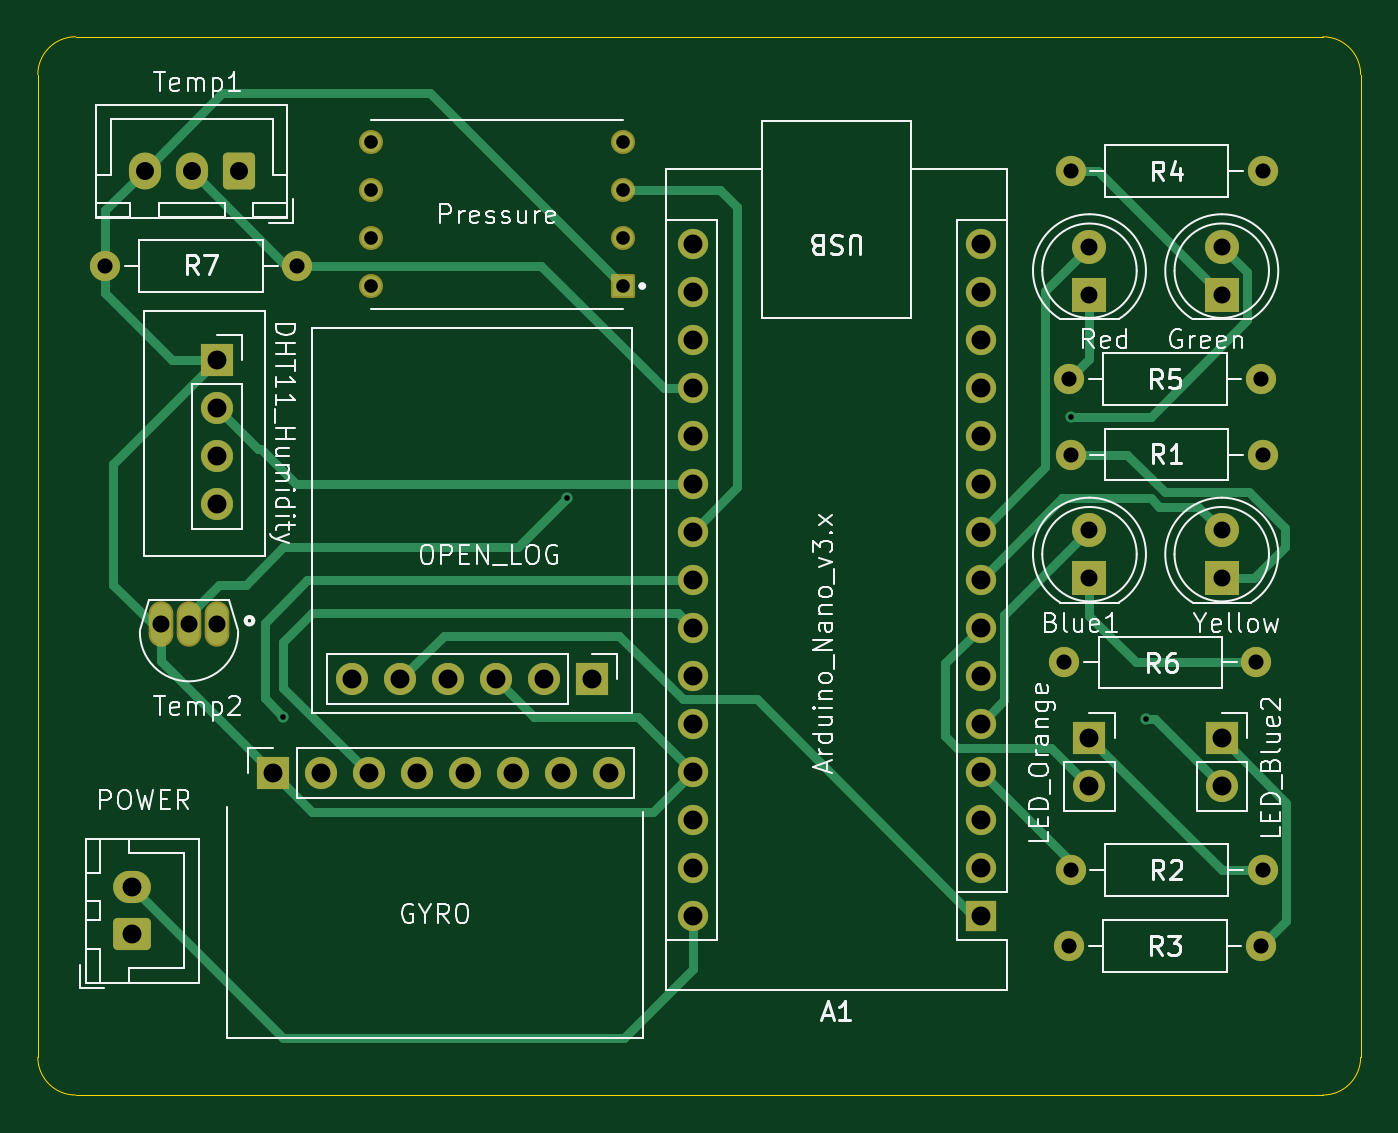
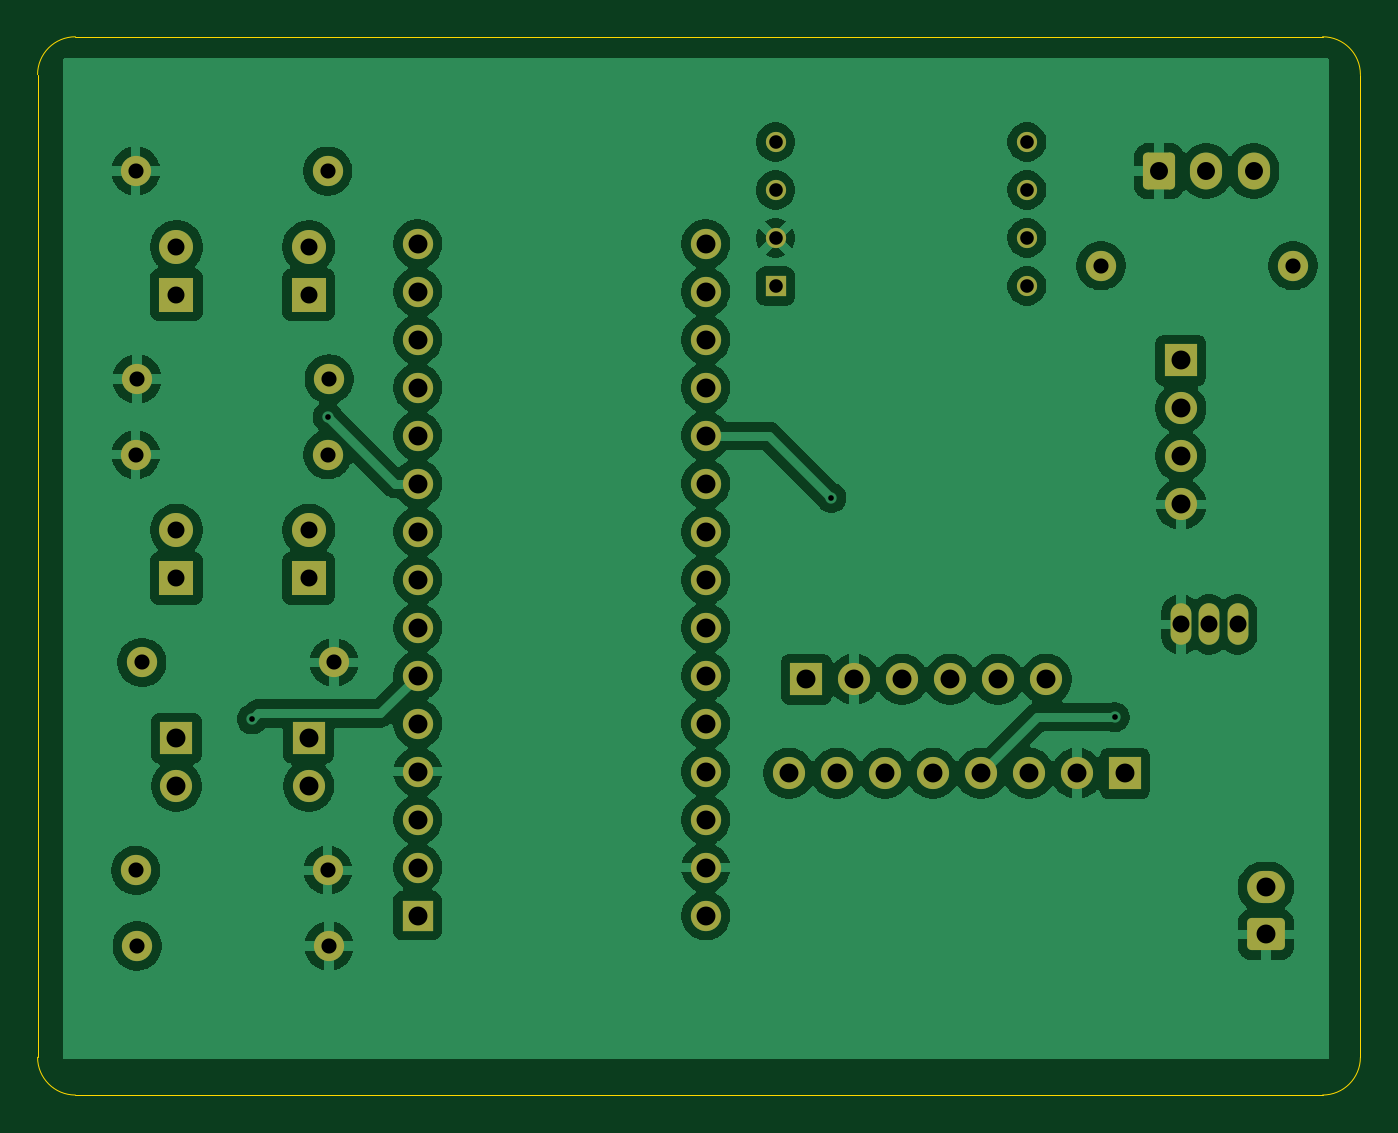
Circuit board: 11 layer files. Board 70.0 x 56.0 mm.
- bottom_copper: weather_baloon-B_Cu.gbr (143351 bytes)
- bottom_mask: weather_baloon-B_Mask.gbr (4357 bytes)
- paste: weather_baloon-B_Paste.gbr (457 bytes)
- bottom_silk: weather_baloon-B_Silkscreen.gbr (458 bytes)
- outline: weather_baloon-Edge_Cuts.gbr (997 bytes)
- top_copper: weather_baloon-F_Cu.gbr (13953 bytes)
- top_mask: weather_baloon-F_Mask.gbr (4434 bytes)
- paste: weather_baloon-F_Paste.gbr (457 bytes)
- top_silk: weather_baloon-F_Silkscreen.gbr (64149 bytes)
- drill: weather_baloon-NPTH.drl (265 bytes)
- drill: weather_baloon-PTH.drl (2093 bytes)

=== bottom_copper: weather_baloon-B_Cu.gbr (143351 bytes, source omitted) ===
=== bottom_mask: weather_baloon-B_Mask.gbr ===
%TF.GenerationSoftware,KiCad,Pcbnew,9.0.0*%
%TF.CreationDate,2025-03-14T06:19:52-06:00*%
%TF.ProjectId,weather_baloon,77656174-6865-4725-9f62-616c6f6f6e2e,rev?*%
%TF.SameCoordinates,Original*%
%TF.FileFunction,Soldermask,Bot*%
%TF.FilePolarity,Negative*%
%FSLAX46Y46*%
G04 Gerber Fmt 4.6, Leading zero omitted, Abs format (unit mm)*
G04 Created by KiCad (PCBNEW 9.0.0) date 2025-03-14 06:19:52*
%MOMM*%
%LPD*%
G01*
G04 APERTURE LIST*
G04 Aperture macros list*
%AMRoundRect*
0 Rectangle with rounded corners*
0 $1 Rounding radius*
0 $2 $3 $4 $5 $6 $7 $8 $9 X,Y pos of 4 corners*
0 Add a 4 corners polygon primitive as box body*
4,1,4,$2,$3,$4,$5,$6,$7,$8,$9,$2,$3,0*
0 Add four circle primitives for the rounded corners*
1,1,$1+$1,$2,$3*
1,1,$1+$1,$4,$5*
1,1,$1+$1,$6,$7*
1,1,$1+$1,$8,$9*
0 Add four rect primitives between the rounded corners*
20,1,$1+$1,$2,$3,$4,$5,0*
20,1,$1+$1,$4,$5,$6,$7,0*
20,1,$1+$1,$6,$7,$8,$9,0*
20,1,$1+$1,$8,$9,$2,$3,0*%
G04 Aperture macros list end*
%ADD10C,1.600000*%
%ADD11O,1.600000X1.600000*%
%ADD12O,1.100000X2.200000*%
%ADD13R,1.700000X1.700000*%
%ADD14O,1.700000X1.700000*%
%ADD15R,1.800000X1.800000*%
%ADD16C,1.800000*%
%ADD17RoundRect,0.250000X0.750000X-0.600000X0.750000X0.600000X-0.750000X0.600000X-0.750000X-0.600000X0*%
%ADD18O,2.000000X1.700000*%
%ADD19R,1.600000X1.600000*%
%ADD20R,1.070000X1.070000*%
%ADD21C,1.070000*%
%ADD22RoundRect,0.250000X0.600000X0.725000X-0.600000X0.725000X-0.600000X-0.725000X0.600000X-0.725000X0*%
%ADD23O,1.700000X1.950000*%
G04 APERTURE END LIST*
D10*
%TO.C,R5*%
X221570000Y-78110000D03*
D11*
X231730000Y-78110000D03*
%TD*%
D12*
%TO.C,J2*%
X176500000Y-91100000D03*
X175000000Y-91100000D03*
X173500000Y-91100000D03*
%TD*%
D13*
%TO.C,D5*%
X222650000Y-97110000D03*
D14*
X222650000Y-99650000D03*
%TD*%
D15*
%TO.C,D3*%
X222650000Y-88650000D03*
D16*
X222650000Y-86110000D03*
%TD*%
D10*
%TO.C,R7*%
X170570000Y-72110000D03*
D11*
X180730000Y-72110000D03*
%TD*%
D13*
%TO.C,J3*%
X176500000Y-77120000D03*
D14*
X176500000Y-79660000D03*
X176500000Y-82200000D03*
X176500000Y-84740000D03*
%TD*%
D17*
%TO.C,J4*%
X172000000Y-107500000D03*
D18*
X172000000Y-105000000D03*
%TD*%
D13*
%TO.C,D4*%
X229650000Y-97110000D03*
D14*
X229650000Y-99650000D03*
%TD*%
D15*
%TO.C,D6*%
X229650000Y-88650000D03*
D16*
X229650000Y-86110000D03*
%TD*%
D19*
%TO.C,A1*%
X216890000Y-106510000D03*
D11*
X216890000Y-103970000D03*
X216890000Y-101430000D03*
X216890000Y-98890000D03*
X216890000Y-96350000D03*
X216890000Y-93810000D03*
X216890000Y-91270000D03*
X216890000Y-88730000D03*
X216890000Y-86190000D03*
X216890000Y-83650000D03*
X216890000Y-81110000D03*
X216890000Y-78570000D03*
X216890000Y-76030000D03*
X216890000Y-73490000D03*
X216890000Y-70950000D03*
X201650000Y-70950000D03*
X201650000Y-73490000D03*
X201650000Y-76030000D03*
X201650000Y-78570000D03*
X201650000Y-81110000D03*
X201650000Y-83650000D03*
X201650000Y-86190000D03*
X201650000Y-88730000D03*
X201650000Y-91270000D03*
X201650000Y-93810000D03*
X201650000Y-96350000D03*
X201650000Y-98890000D03*
X201650000Y-101430000D03*
X201650000Y-103970000D03*
X201650000Y-106510000D03*
%TD*%
D13*
%TO.C,J9*%
X179460000Y-98975000D03*
D14*
X182000000Y-98975000D03*
X184540000Y-98975000D03*
X187080000Y-98975000D03*
X189620000Y-98975000D03*
X192160000Y-98975000D03*
X194700000Y-98975000D03*
X197240000Y-98975000D03*
%TD*%
D20*
%TO.C,U3*%
X197950000Y-73190000D03*
D21*
X197950000Y-70650000D03*
X197950000Y-68110000D03*
X197950000Y-65570000D03*
X184650000Y-65570000D03*
X184650000Y-68110000D03*
X184650000Y-70650000D03*
X184650000Y-73190000D03*
%TD*%
D15*
%TO.C,D2*%
X229650000Y-73650000D03*
D16*
X229650000Y-71110000D03*
%TD*%
D13*
%TO.C,OPEN_LOG1*%
X196330000Y-94000000D03*
D14*
X193790000Y-94000000D03*
X191250000Y-94000000D03*
X188710000Y-94000000D03*
X186170000Y-94000000D03*
X183630000Y-94000000D03*
%TD*%
D10*
%TO.C,R3*%
X231730000Y-108110000D03*
D11*
X221570000Y-108110000D03*
%TD*%
D10*
%TO.C,R1*%
X221650000Y-82110000D03*
D11*
X231810000Y-82110000D03*
%TD*%
D15*
%TO.C,D1*%
X222650000Y-73650000D03*
D16*
X222650000Y-71110000D03*
%TD*%
D10*
%TO.C,R4*%
X221650000Y-67110000D03*
D11*
X231810000Y-67110000D03*
%TD*%
D10*
%TO.C,R6*%
X231480000Y-93110000D03*
D11*
X221320000Y-93110000D03*
%TD*%
D10*
%TO.C,R2*%
X231810000Y-104110000D03*
D11*
X221650000Y-104110000D03*
%TD*%
D22*
%TO.C,J1*%
X177650000Y-67110000D03*
D23*
X175150000Y-67110000D03*
X172650000Y-67110000D03*
%TD*%
M02*

=== paste: weather_baloon-B_Paste.gbr ===
%TF.GenerationSoftware,KiCad,Pcbnew,9.0.0*%
%TF.CreationDate,2025-03-14T06:19:52-06:00*%
%TF.ProjectId,weather_baloon,77656174-6865-4725-9f62-616c6f6f6e2e,rev?*%
%TF.SameCoordinates,Original*%
%TF.FileFunction,Paste,Bot*%
%TF.FilePolarity,Positive*%
%FSLAX46Y46*%
G04 Gerber Fmt 4.6, Leading zero omitted, Abs format (unit mm)*
G04 Created by KiCad (PCBNEW 9.0.0) date 2025-03-14 06:19:52*
%MOMM*%
%LPD*%
G01*
G04 APERTURE LIST*
G04 APERTURE END LIST*
M02*

=== bottom_silk: weather_baloon-B_Silkscreen.gbr ===
%TF.GenerationSoftware,KiCad,Pcbnew,9.0.0*%
%TF.CreationDate,2025-03-14T06:19:52-06:00*%
%TF.ProjectId,weather_baloon,77656174-6865-4725-9f62-616c6f6f6e2e,rev?*%
%TF.SameCoordinates,Original*%
%TF.FileFunction,Legend,Bot*%
%TF.FilePolarity,Positive*%
%FSLAX46Y46*%
G04 Gerber Fmt 4.6, Leading zero omitted, Abs format (unit mm)*
G04 Created by KiCad (PCBNEW 9.0.0) date 2025-03-14 06:19:52*
%MOMM*%
%LPD*%
G01*
G04 APERTURE LIST*
G04 APERTURE END LIST*
M02*

=== outline: weather_baloon-Edge_Cuts.gbr ===
%TF.GenerationSoftware,KiCad,Pcbnew,9.0.0*%
%TF.CreationDate,2025-03-14T06:19:52-06:00*%
%TF.ProjectId,weather_baloon,77656174-6865-4725-9f62-616c6f6f6e2e,rev?*%
%TF.SameCoordinates,Original*%
%TF.FileFunction,Profile,NP*%
%FSLAX46Y46*%
G04 Gerber Fmt 4.6, Leading zero omitted, Abs format (unit mm)*
G04 Created by KiCad (PCBNEW 9.0.0) date 2025-03-14 06:19:52*
%MOMM*%
%LPD*%
G01*
G04 APERTURE LIST*
%TA.AperFunction,Profile*%
%ADD10C,0.050000*%
%TD*%
G04 APERTURE END LIST*
D10*
X167000000Y-62000000D02*
G75*
G02*
X169000000Y-60000000I2000000J0D01*
G01*
X235000000Y-60000000D02*
X169000000Y-60000000D01*
X169000000Y-116000000D02*
G75*
G02*
X167000000Y-114000000I0J2000000D01*
G01*
X167000000Y-62000000D02*
X167000000Y-114000000D01*
X237000000Y-114000000D02*
G75*
G02*
X235000000Y-116000000I-2000000J0D01*
G01*
X235000000Y-60000000D02*
G75*
G02*
X237000000Y-62000000I0J-2000000D01*
G01*
X237000000Y-114000000D02*
X237000000Y-62000000D01*
X169000000Y-116000000D02*
X235000000Y-116000000D01*
M02*

=== top_copper: weather_baloon-F_Cu.gbr (13953 bytes, source omitted) ===
=== top_mask: weather_baloon-F_Mask.gbr ===
%TF.GenerationSoftware,KiCad,Pcbnew,9.0.0*%
%TF.CreationDate,2025-03-14T06:19:52-06:00*%
%TF.ProjectId,weather_baloon,77656174-6865-4725-9f62-616c6f6f6e2e,rev?*%
%TF.SameCoordinates,Original*%
%TF.FileFunction,Soldermask,Top*%
%TF.FilePolarity,Negative*%
%FSLAX46Y46*%
G04 Gerber Fmt 4.6, Leading zero omitted, Abs format (unit mm)*
G04 Created by KiCad (PCBNEW 9.0.0) date 2025-03-14 06:19:52*
%MOMM*%
%LPD*%
G01*
G04 APERTURE LIST*
G04 Aperture macros list*
%AMRoundRect*
0 Rectangle with rounded corners*
0 $1 Rounding radius*
0 $2 $3 $4 $5 $6 $7 $8 $9 X,Y pos of 4 corners*
0 Add a 4 corners polygon primitive as box body*
4,1,4,$2,$3,$4,$5,$6,$7,$8,$9,$2,$3,0*
0 Add four circle primitives for the rounded corners*
1,1,$1+$1,$2,$3*
1,1,$1+$1,$4,$5*
1,1,$1+$1,$6,$7*
1,1,$1+$1,$8,$9*
0 Add four rect primitives between the rounded corners*
20,1,$1+$1,$2,$3,$4,$5,0*
20,1,$1+$1,$4,$5,$6,$7,0*
20,1,$1+$1,$6,$7,$8,$9,0*
20,1,$1+$1,$8,$9,$2,$3,0*%
G04 Aperture macros list end*
%ADD10C,1.600000*%
%ADD11O,1.600000X1.600000*%
%ADD12O,1.304000X2.404000*%
%ADD13R,1.700000X1.700000*%
%ADD14O,1.700000X1.700000*%
%ADD15R,1.800000X1.800000*%
%ADD16C,1.800000*%
%ADD17RoundRect,0.250000X0.750000X-0.600000X0.750000X0.600000X-0.750000X0.600000X-0.750000X-0.600000X0*%
%ADD18O,2.000000X1.700000*%
%ADD19R,1.600000X1.600000*%
%ADD20RoundRect,0.102000X0.535000X0.535000X-0.535000X0.535000X-0.535000X-0.535000X0.535000X-0.535000X0*%
%ADD21C,1.274000*%
%ADD22RoundRect,0.250000X0.600000X0.725000X-0.600000X0.725000X-0.600000X-0.725000X0.600000X-0.725000X0*%
%ADD23O,1.700000X1.950000*%
G04 APERTURE END LIST*
D10*
%TO.C,R5*%
X221570000Y-78110000D03*
D11*
X231730000Y-78110000D03*
%TD*%
D12*
%TO.C,J2*%
X176500000Y-91100000D03*
X175000000Y-91100000D03*
X173500000Y-91100000D03*
%TD*%
D13*
%TO.C,D5*%
X222650000Y-97110000D03*
D14*
X222650000Y-99650000D03*
%TD*%
D15*
%TO.C,D3*%
X222650000Y-88650000D03*
D16*
X222650000Y-86110000D03*
%TD*%
D10*
%TO.C,R7*%
X170570000Y-72110000D03*
D11*
X180730000Y-72110000D03*
%TD*%
D13*
%TO.C,J3*%
X176500000Y-77120000D03*
D14*
X176500000Y-79660000D03*
X176500000Y-82200000D03*
X176500000Y-84740000D03*
%TD*%
D17*
%TO.C,J4*%
X172000000Y-107500000D03*
D18*
X172000000Y-105000000D03*
%TD*%
D13*
%TO.C,D4*%
X229650000Y-97110000D03*
D14*
X229650000Y-99650000D03*
%TD*%
D15*
%TO.C,D6*%
X229650000Y-88650000D03*
D16*
X229650000Y-86110000D03*
%TD*%
D19*
%TO.C,A1*%
X216890000Y-106510000D03*
D11*
X216890000Y-103970000D03*
X216890000Y-101430000D03*
X216890000Y-98890000D03*
X216890000Y-96350000D03*
X216890000Y-93810000D03*
X216890000Y-91270000D03*
X216890000Y-88730000D03*
X216890000Y-86190000D03*
X216890000Y-83650000D03*
X216890000Y-81110000D03*
X216890000Y-78570000D03*
X216890000Y-76030000D03*
X216890000Y-73490000D03*
X216890000Y-70950000D03*
X201650000Y-70950000D03*
X201650000Y-73490000D03*
X201650000Y-76030000D03*
X201650000Y-78570000D03*
X201650000Y-81110000D03*
X201650000Y-83650000D03*
X201650000Y-86190000D03*
X201650000Y-88730000D03*
X201650000Y-91270000D03*
X201650000Y-93810000D03*
X201650000Y-96350000D03*
X201650000Y-98890000D03*
X201650000Y-101430000D03*
X201650000Y-103970000D03*
X201650000Y-106510000D03*
%TD*%
D13*
%TO.C,J9*%
X179460000Y-98975000D03*
D14*
X182000000Y-98975000D03*
X184540000Y-98975000D03*
X187080000Y-98975000D03*
X189620000Y-98975000D03*
X192160000Y-98975000D03*
X194700000Y-98975000D03*
X197240000Y-98975000D03*
%TD*%
D20*
%TO.C,U3*%
X197950000Y-73190000D03*
D21*
X197950000Y-70650000D03*
X197950000Y-68110000D03*
X197950000Y-65570000D03*
X184650000Y-65570000D03*
X184650000Y-68110000D03*
X184650000Y-70650000D03*
X184650000Y-73190000D03*
%TD*%
D15*
%TO.C,D2*%
X229650000Y-73650000D03*
D16*
X229650000Y-71110000D03*
%TD*%
D13*
%TO.C,OPEN_LOG1*%
X196330000Y-94000000D03*
D14*
X193790000Y-94000000D03*
X191250000Y-94000000D03*
X188710000Y-94000000D03*
X186170000Y-94000000D03*
X183630000Y-94000000D03*
%TD*%
D10*
%TO.C,R3*%
X231730000Y-108110000D03*
D11*
X221570000Y-108110000D03*
%TD*%
D10*
%TO.C,R1*%
X221650000Y-82110000D03*
D11*
X231810000Y-82110000D03*
%TD*%
D15*
%TO.C,D1*%
X222650000Y-73650000D03*
D16*
X222650000Y-71110000D03*
%TD*%
D10*
%TO.C,R4*%
X221650000Y-67110000D03*
D11*
X231810000Y-67110000D03*
%TD*%
D10*
%TO.C,R6*%
X231480000Y-93110000D03*
D11*
X221320000Y-93110000D03*
%TD*%
D10*
%TO.C,R2*%
X231810000Y-104110000D03*
D11*
X221650000Y-104110000D03*
%TD*%
D22*
%TO.C,J1*%
X177650000Y-67110000D03*
D23*
X175150000Y-67110000D03*
X172650000Y-67110000D03*
%TD*%
M02*

=== paste: weather_baloon-F_Paste.gbr ===
%TF.GenerationSoftware,KiCad,Pcbnew,9.0.0*%
%TF.CreationDate,2025-03-14T06:19:52-06:00*%
%TF.ProjectId,weather_baloon,77656174-6865-4725-9f62-616c6f6f6e2e,rev?*%
%TF.SameCoordinates,Original*%
%TF.FileFunction,Paste,Top*%
%TF.FilePolarity,Positive*%
%FSLAX46Y46*%
G04 Gerber Fmt 4.6, Leading zero omitted, Abs format (unit mm)*
G04 Created by KiCad (PCBNEW 9.0.0) date 2025-03-14 06:19:52*
%MOMM*%
%LPD*%
G01*
G04 APERTURE LIST*
G04 APERTURE END LIST*
M02*

=== top_silk: weather_baloon-F_Silkscreen.gbr (64149 bytes, source omitted) ===
=== drill: weather_baloon-NPTH.drl ===
M48
; DRILL file {KiCad 9.0.0} date 2025-03-14T06:19:48-0600
; FORMAT={-:-/ absolute / inch / decimal}
; #@! TF.CreationDate,2025-03-14T06:19:48-06:00
; #@! TF.GenerationSoftware,Kicad,Pcbnew,9.0.0
; #@! TF.FileFunction,NonPlated,1,2,NPTH
FMAT,2
INCH
%
G90
G05
M30

=== drill: weather_baloon-PTH.drl ===
M48
; DRILL file {KiCad 9.0.0} date 2025-03-14T06:19:48-0600
; FORMAT={-:-/ absolute / inch / decimal}
; #@! TF.CreationDate,2025-03-14T06:19:48-06:00
; #@! TF.GenerationSoftware,Kicad,Pcbnew,9.0.0
; #@! TF.FileFunction,Plated,1,2,PTH
FMAT,2
INCH
; #@! TA.AperFunction,Plated,PTH,ViaDrill
T1C0.0118
; #@! TA.AperFunction,Plated,PTH,ComponentDrill
T2C0.0283
; #@! TA.AperFunction,Plated,PTH,ComponentDrill
T3C0.0315
; #@! TA.AperFunction,Plated,PTH,ComponentDrill
T4C0.0354
; #@! TA.AperFunction,Plated,PTH,ComponentDrill
T5C0.0374
; #@! TA.AperFunction,Plated,PTH,ComponentDrill
T6C0.0394
%
G90
G05
T1
X7.0866Y-3.7795
X7.6772Y-3.3228
X8.7264Y-3.1539
X8.8839Y-3.7839
T2
X7.2697Y-2.5815
X7.2697Y-2.6815
X7.2697Y-2.7815
X7.2697Y-2.8815
X7.7933Y-2.5815
X7.7933Y-2.6815
X7.7933Y-2.7815
X7.7933Y-2.8815
T3
X6.7154Y-2.839
X7.1154Y-2.839
X8.7134Y-3.6657
X8.7232Y-3.0752
X8.7232Y-4.2563
X8.7264Y-2.6421
X8.7264Y-3.2327
X8.7264Y-4.0988
X9.1134Y-3.6657
X9.1232Y-3.0752
X9.1232Y-4.2563
X9.1264Y-2.6421
X9.1264Y-3.2327
X9.1264Y-4.0988
T4
X6.8307Y-3.5866
X6.8898Y-3.5866
X6.9488Y-3.5866
X8.7657Y-2.7996
X8.7657Y-2.8996
X8.7657Y-3.3902
X8.7657Y-3.4902
X9.0413Y-2.7996
X9.0413Y-2.8996
X9.0413Y-3.3902
X9.0413Y-3.4902
T5
X6.7972Y-2.6421
X6.8957Y-2.6421
X6.9941Y-2.6421
T6
X6.7717Y-4.1339
X6.7717Y-4.2323
X6.9488Y-3.0362
X6.9488Y-3.1362
X6.9488Y-3.2362
X6.9488Y-3.3362
X7.0654Y-3.8967
X7.1654Y-3.8967
X7.2295Y-3.7008
X7.2654Y-3.8967
X7.3295Y-3.7008
X7.3654Y-3.8967
X7.4295Y-3.7008
X7.4654Y-3.8967
X7.5295Y-3.7008
X7.5654Y-3.8967
X7.6295Y-3.7008
X7.6654Y-3.8967
X7.7295Y-3.7008
X7.7654Y-3.8967
X7.939Y-2.7933
X7.939Y-2.8933
X7.939Y-2.9933
X7.939Y-3.0933
X7.939Y-3.1933
X7.939Y-3.2933
X7.939Y-3.3933
X7.939Y-3.4933
X7.939Y-3.5933
X7.939Y-3.6933
X7.939Y-3.7933
X7.939Y-3.8933
X7.939Y-3.9933
X7.939Y-4.0933
X7.939Y-4.1933
X8.539Y-2.7933
X8.539Y-2.8933
X8.539Y-2.9933
X8.539Y-3.0933
X8.539Y-3.1933
X8.539Y-3.2933
X8.539Y-3.3933
X8.539Y-3.4933
X8.539Y-3.5933
X8.539Y-3.6933
X8.539Y-3.7933
X8.539Y-3.8933
X8.539Y-3.9933
X8.539Y-4.0933
X8.539Y-4.1933
X8.7657Y-3.8232
X8.7657Y-3.9232
X9.0413Y-3.8232
X9.0413Y-3.9232
M30
